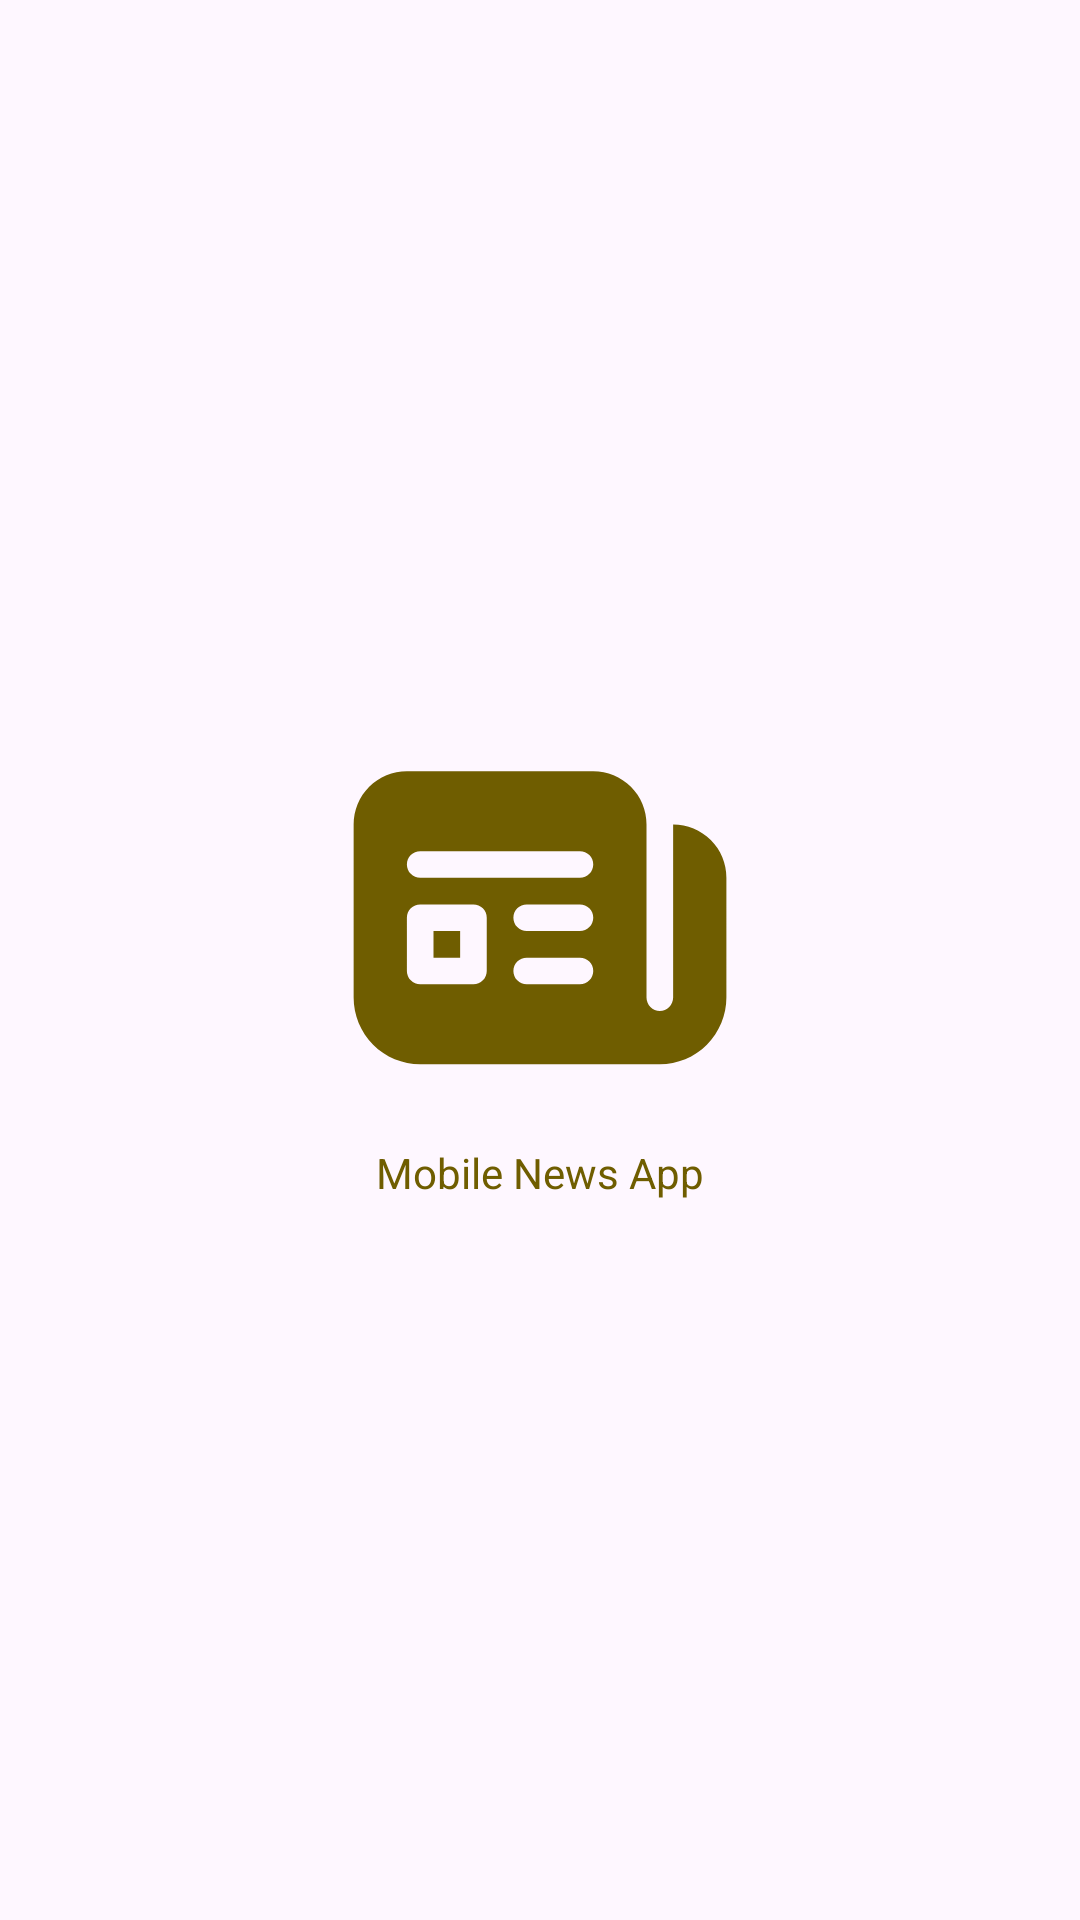

Produce the Android XML layout that renders to this screen, including the resource entries it uses.
<!-- AndroidManifest.xml: application theme Theme.MobileNewsApp -->
<!-- res/layout/activity_main.xml -->
<?xml version="1.0" encoding="utf-8"?>
<LinearLayout xmlns:android="http://schemas.android.com/apk/res/android"
    xmlns:tools="http://schemas.android.com/tools"
    android:layout_width="match_parent"
    android:layout_height="match_parent"
    android:gravity="center"
    android:orientation="vertical"
    tools:context=".ui.MainActivity">

    <ImageView
        android:layout_width="wrap_content"
        android:layout_height="wrap_content"
        android:contentDescription="@string/app_name"
        android:src="@drawable/ic_logo" />

    <TextView
        style="@style/SemiBold24Sp"
        android:layout_width="match_parent"
        android:layout_height="wrap_content"
        android:gravity="center"
        android:text="@string/app_name"
        android:textColor="@color/color_primary" />


</LinearLayout>
<!-- resources referenced by this layout -->
<resources>
  <color name="color_primary">#FF6F5D00</color>
  <!-- drawable ic_logo: vector/xml drawable (drawable, 2123 chars, omitted) -->
  <string name="app_name">Mobile News App</string>
  <style name="Theme.MobileNewsApp" parent="Base.Theme.MobileNewsApp" />
  <style name="Base.Theme.MobileNewsApp" parent="Theme.Material3.DayNight.NoActionBar">
          
          
      </style>
</resources>
